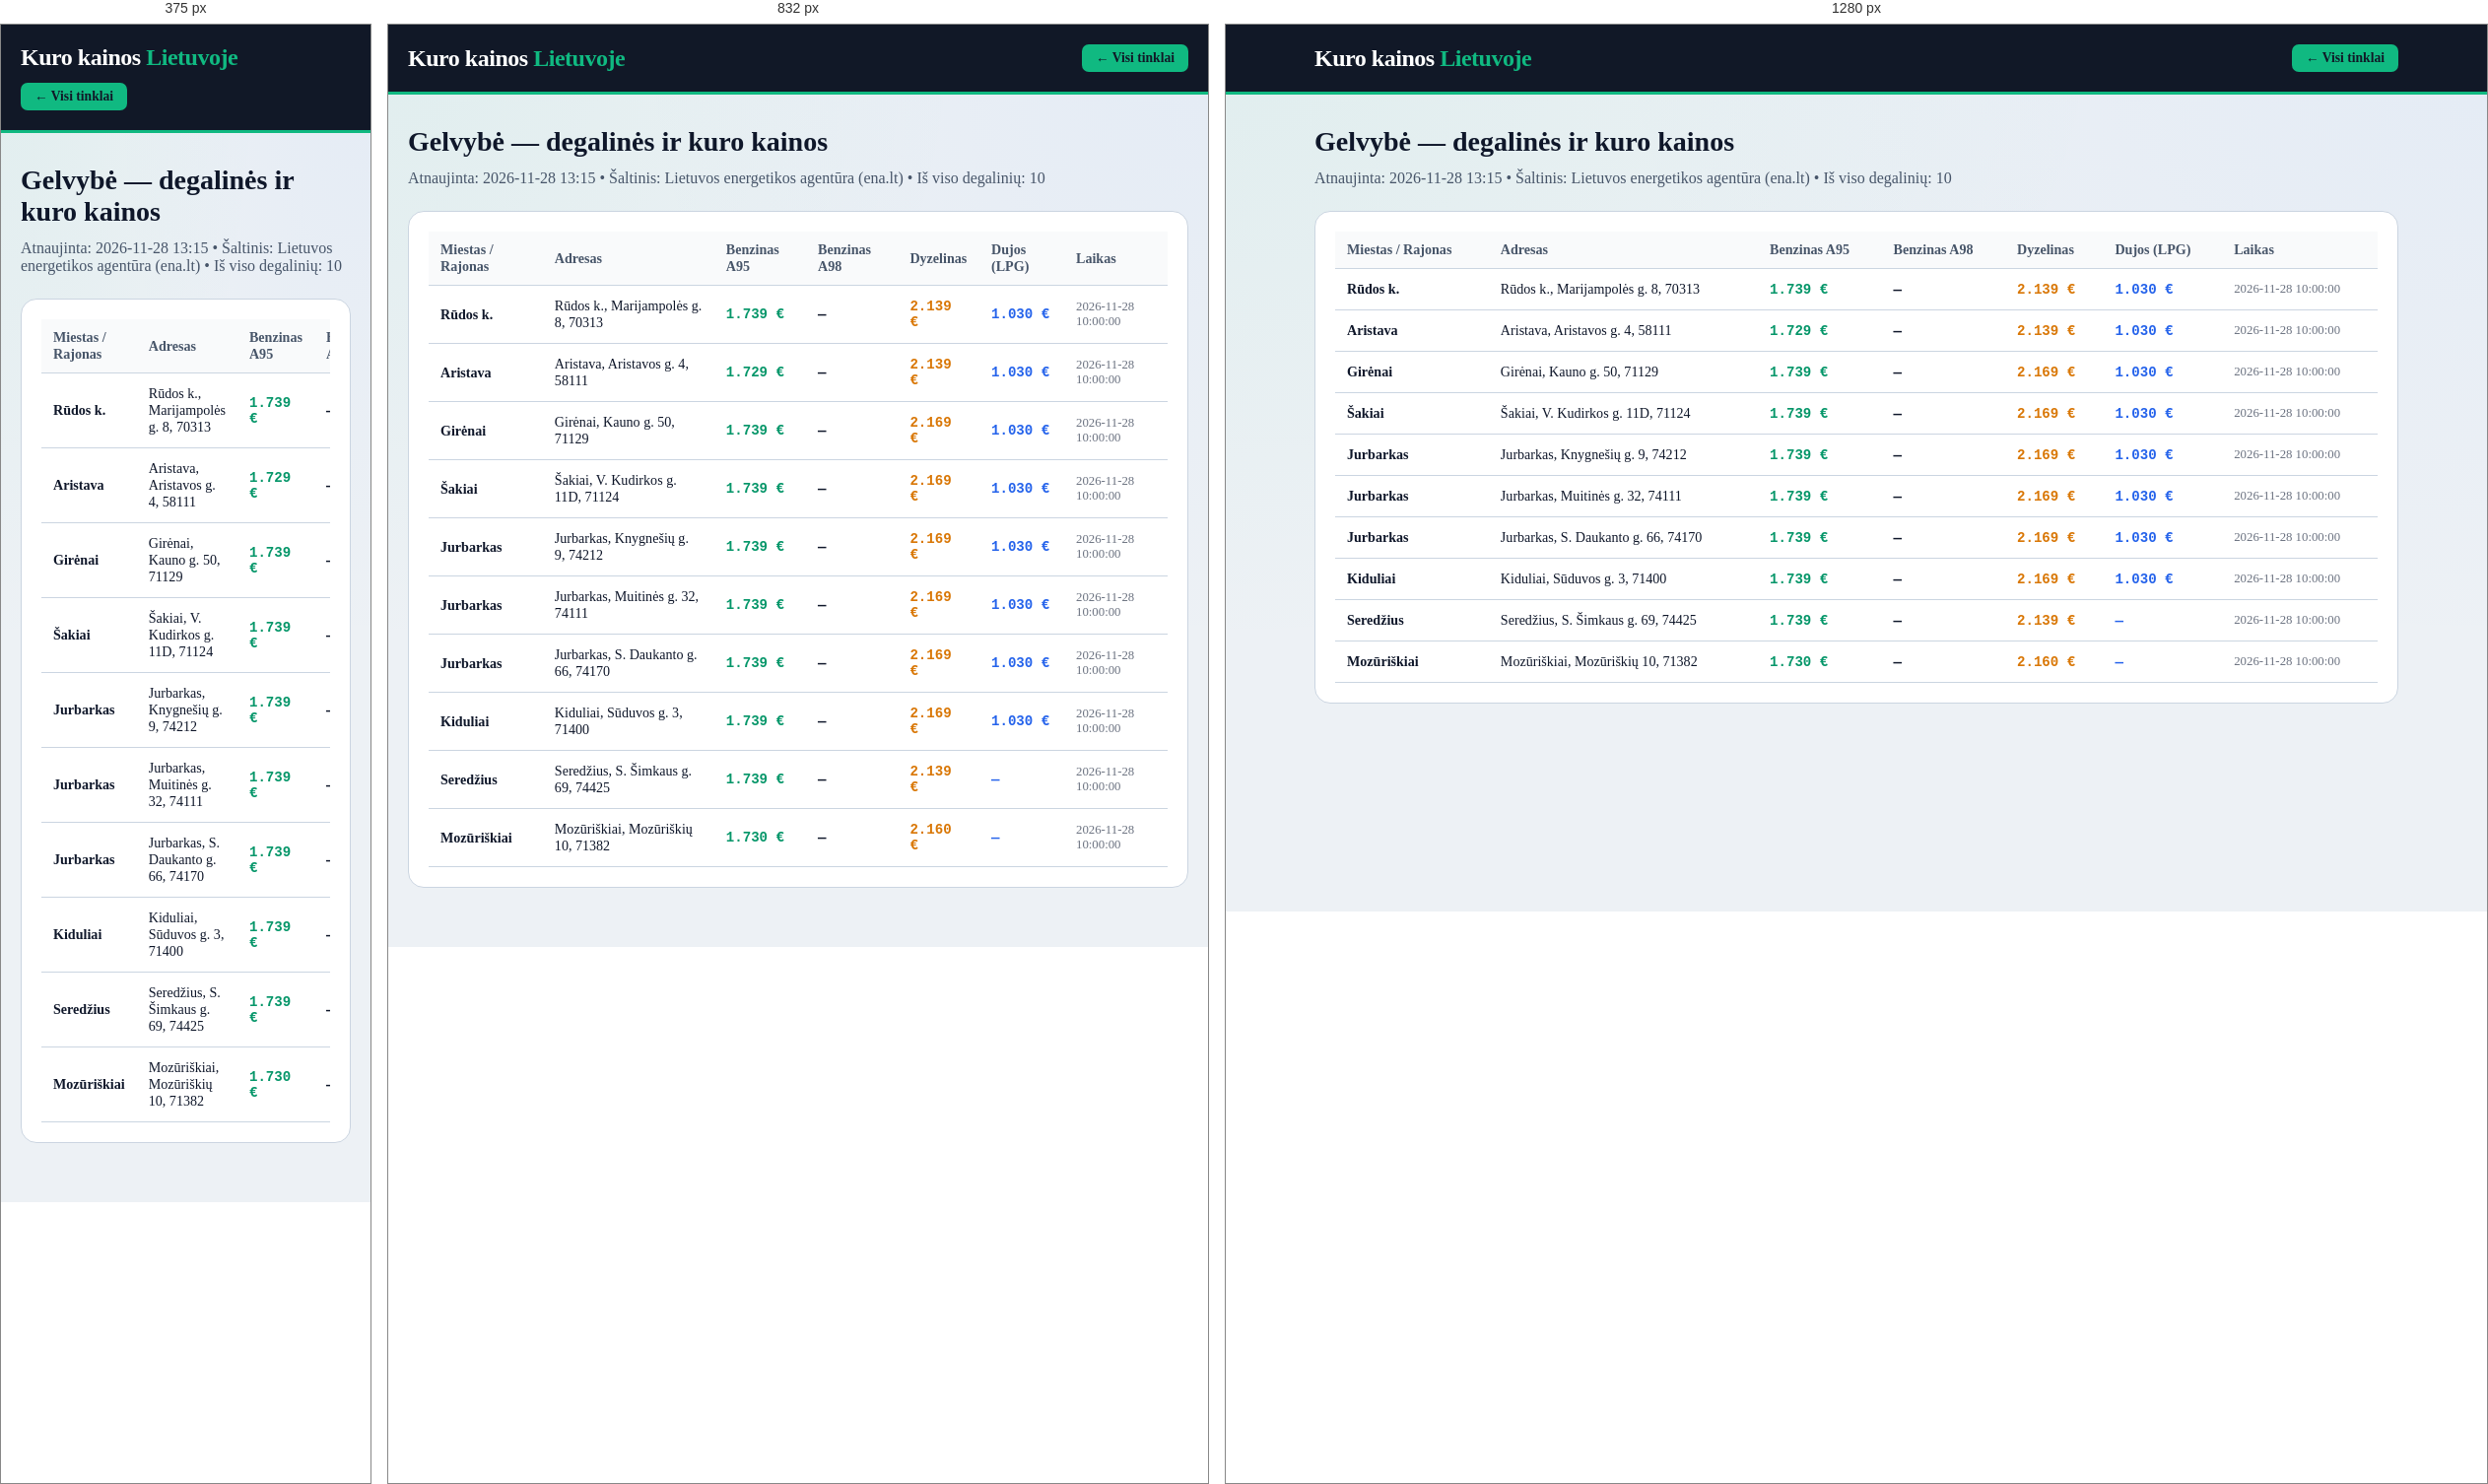
Rendered at 375 px, 832 px and 1280 px, left to right.

<!-- file: gelvybe.html -->
<!DOCTYPE html>
<html lang="lt">
<head>
    <meta charset="UTF-8">
    <meta name="viewport" content="width=device-width, initial-scale=1.0">
    <title>Gelvybė degalų kainos šiandien (A95, A98, Dyzelinas, Dujos) | Kuro kainos Lietuvoje</title>
    <meta name="description" content="Naujausios Gelvybė degalinių tinklo benzino, dyzelino ir dujų kainos Lietuvoje: A95 nuo 1.729 €, dyzelinas nuo 2.139 €. Visų 10 degalinių adresai ir kainos.">
    <link rel="canonical" href="https://benzinas-lt.vercel.app/tinklai/gelvybe.html">
    <link rel="stylesheet" href="../style.css">
</head>
<body>
    <header class="header">
        <div class="container header-inner">
            <a href="../index.html" style="text-decoration:none; color:white;"><div class="logo">Kuro kainos <span>Lietuvoje</span></div></a>
            <a href="../index.html" class="fuel-btn active" style="text-decoration:none;">← Visi tinklai</a>
        </div>
    </header>
    <main class="container" style="padding-top: 32px; padding-bottom: 60px;">
        <div style="display:flex; align-items:center; gap:14px; margin-bottom:12px;">
            
            <h1 class="section-title" style="font-size: 1.75rem; margin-bottom:0;">Gelvybė — degalinės ir kuro kainos</h1>
        </div>
        <p style="color: var(--text-muted); margin-bottom: 24px;">Atnaujinta: 2026-11-28 13:15 • Šaltinis: Lietuvos energetikos agentūra (ena.lt) • Iš viso degalinių: 10</p>
        <div style="background: white; padding: 20px; border-radius: 16px; border: 1px solid var(--border-light); overflow-x:auto;">
            <table class="stations-table">
                <thead><tr><th>Miestas / Rajonas</th><th>Adresas</th><th>Benzinas A95</th><th>Benzinas A98</th><th>Dyzelinas</th><th>Dujos (LPG)</th><th>Laikas</th></tr></thead>
                <tbody><tr><td><strong>Rūdos k.</strong></td><td>Rūdos k., Marijampolės g. 8, 70313</td><td class='mono' style='color:#059669;'>1.739 €</td><td class='mono'>—</td><td class='mono' style='color:#d97706;'>2.139 €</td><td class='mono' style='color:#2563eb;'>1.030 €</td><td style='font-size:0.8rem; color:#6b7280;'>2026-11-28 10:00:00</td></tr><tr><td><strong>Aristava</strong></td><td>Aristava, Aristavos g. 4, 58111</td><td class='mono' style='color:#059669;'>1.729 €</td><td class='mono'>—</td><td class='mono' style='color:#d97706;'>2.139 €</td><td class='mono' style='color:#2563eb;'>1.030 €</td><td style='font-size:0.8rem; color:#6b7280;'>2026-11-28 10:00:00</td></tr><tr><td><strong>Girėnai</strong></td><td>Girėnai, Kauno g. 50, 71129</td><td class='mono' style='color:#059669;'>1.739 €</td><td class='mono'>—</td><td class='mono' style='color:#d97706;'>2.169 €</td><td class='mono' style='color:#2563eb;'>1.030 €</td><td style='font-size:0.8rem; color:#6b7280;'>2026-11-28 10:00:00</td></tr><tr><td><strong>Šakiai</strong></td><td>Šakiai, V. Kudirkos g. 11D, 71124</td><td class='mono' style='color:#059669;'>1.739 €</td><td class='mono'>—</td><td class='mono' style='color:#d97706;'>2.169 €</td><td class='mono' style='color:#2563eb;'>1.030 €</td><td style='font-size:0.8rem; color:#6b7280;'>2026-11-28 10:00:00</td></tr><tr><td><strong>Jurbarkas</strong></td><td>Jurbarkas, Knygnešių g. 9, 74212</td><td class='mono' style='color:#059669;'>1.739 €</td><td class='mono'>—</td><td class='mono' style='color:#d97706;'>2.169 €</td><td class='mono' style='color:#2563eb;'>1.030 €</td><td style='font-size:0.8rem; color:#6b7280;'>2026-11-28 10:00:00</td></tr><tr><td><strong>Jurbarkas</strong></td><td>Jurbarkas, Muitinės g. 32, 74111</td><td class='mono' style='color:#059669;'>1.739 €</td><td class='mono'>—</td><td class='mono' style='color:#d97706;'>2.169 €</td><td class='mono' style='color:#2563eb;'>1.030 €</td><td style='font-size:0.8rem; color:#6b7280;'>2026-11-28 10:00:00</td></tr><tr><td><strong>Jurbarkas</strong></td><td>Jurbarkas, S. Daukanto g. 66, 74170</td><td class='mono' style='color:#059669;'>1.739 €</td><td class='mono'>—</td><td class='mono' style='color:#d97706;'>2.169 €</td><td class='mono' style='color:#2563eb;'>1.030 €</td><td style='font-size:0.8rem; color:#6b7280;'>2026-11-28 10:00:00</td></tr><tr><td><strong>Kiduliai</strong></td><td>Kiduliai, Sūduvos g. 3, 71400</td><td class='mono' style='color:#059669;'>1.739 €</td><td class='mono'>—</td><td class='mono' style='color:#d97706;'>2.169 €</td><td class='mono' style='color:#2563eb;'>1.030 €</td><td style='font-size:0.8rem; color:#6b7280;'>2026-11-28 10:00:00</td></tr><tr><td><strong>Seredžius</strong></td><td>Seredžius, S. Šimkaus g. 69, 74425</td><td class='mono' style='color:#059669;'>1.739 €</td><td class='mono'>—</td><td class='mono' style='color:#d97706;'>2.139 €</td><td class='mono' style='color:#2563eb;'>—</td><td style='font-size:0.8rem; color:#6b7280;'>2026-11-28 10:00:00</td></tr><tr><td><strong>Mozūriškiai</strong></td><td>Mozūriškiai, Mozūriškių 10, 71382</td><td class='mono' style='color:#059669;'>1.730 €</td><td class='mono'>—</td><td class='mono' style='color:#d97706;'>2.160 €</td><td class='mono' style='color:#2563eb;'>—</td><td style='font-size:0.8rem; color:#6b7280;'>2026-11-28 10:00:00</td></tr></tbody>
            </table>
        </div>
    </main>
</body>
</html>

/* @media block from style.css */
@media (max-width: 640px) {
    .stations-table {
        display: block;
        overflow-x: auto;
    }
}

/* @media block from style.css */
@media (max-width: 1024px) { 
    .top-hero-grid { grid-template-columns: 1fr; } 
}